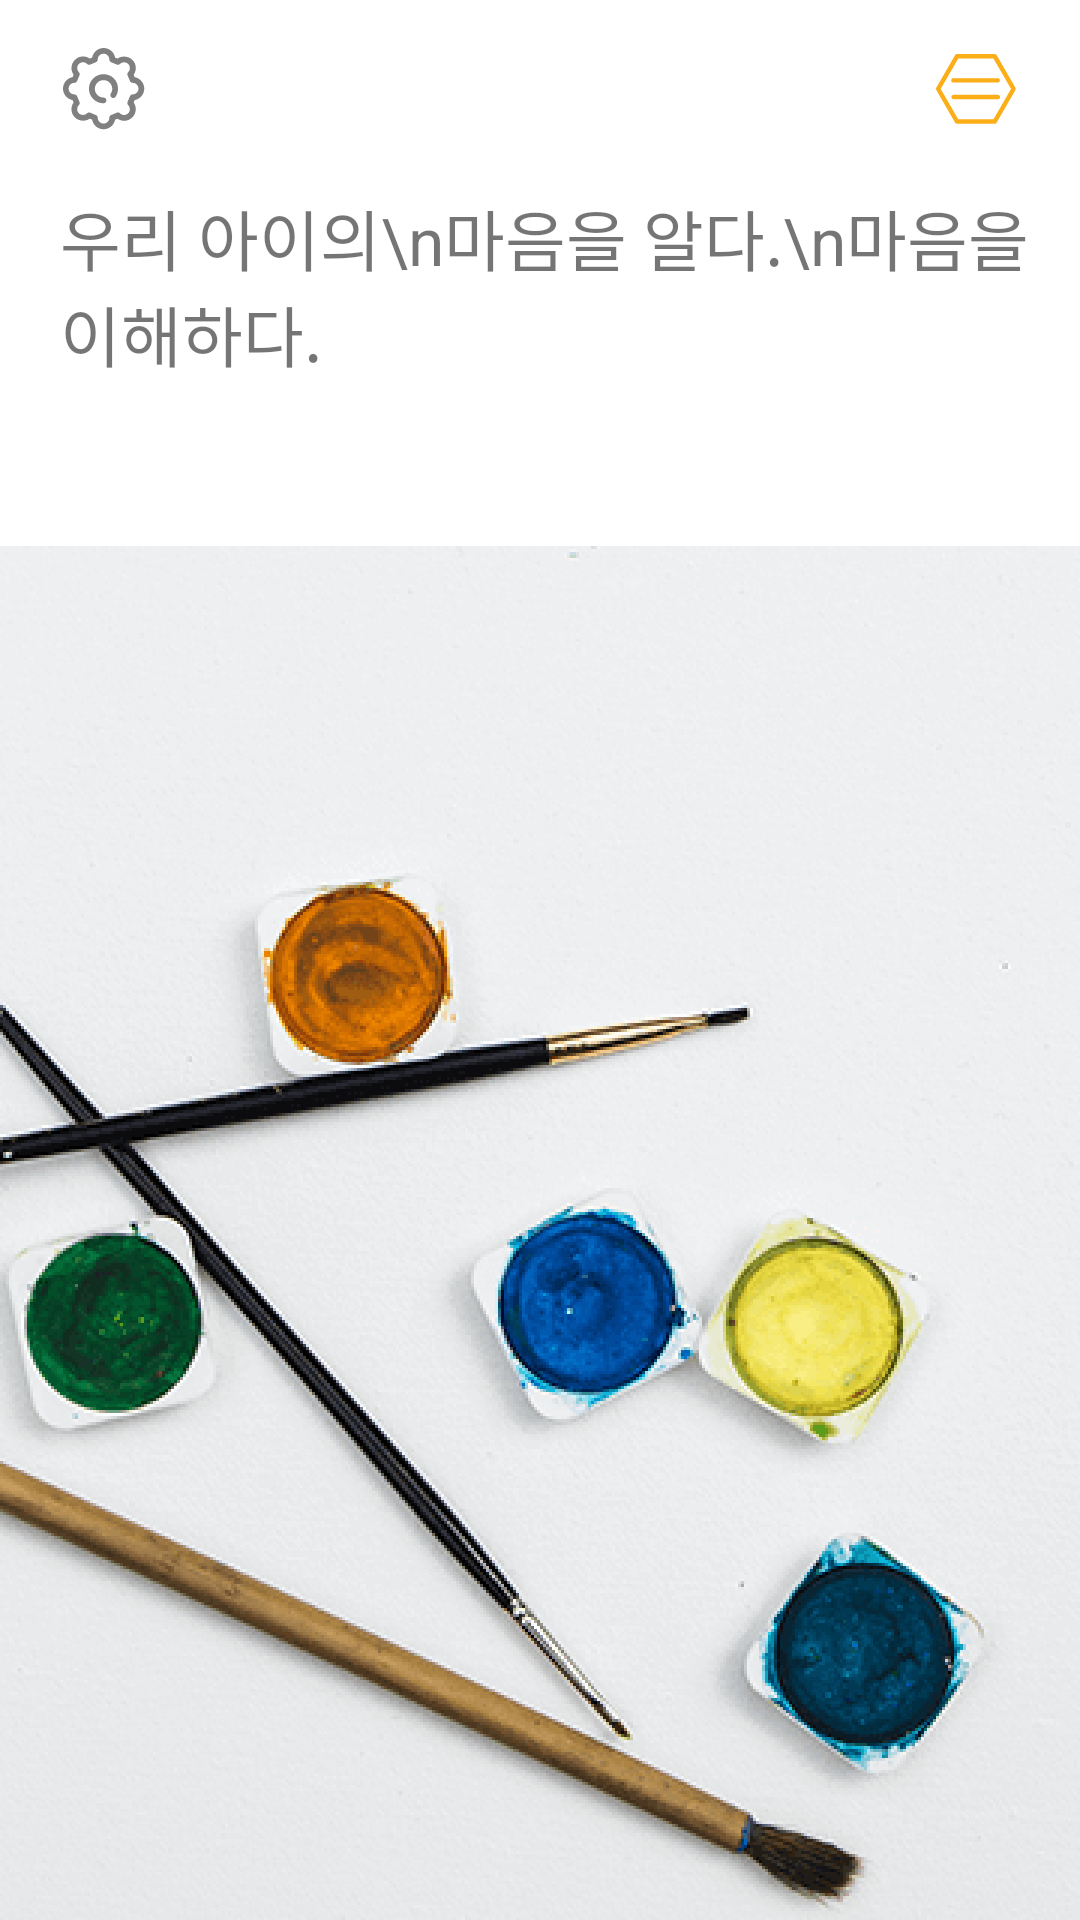

Write the Android layout XML for this screen, with the resource values it uses.
<!-- AndroidManifest.xml: activity theme NoActionBar -->
<!-- res/layout/activity_main.xml -->
<?xml version="1.0" encoding="utf-8"?>
<LinearLayout xmlns:android="http://schemas.android.com/apk/res/android"
    xmlns:app="http://schemas.android.com/apk/res-auto"
    xmlns:tools="http://schemas.android.com/tools"
    android:layout_width="match_parent"
    android:layout_height="match_parent"
    android:orientation="vertical"
    android:background="@drawable/backimage"
    tools:context="com.dropkick.soma.somaproject.ui.MainActivity">

    <android.support.design.widget.CoordinatorLayout
        android:layout_width="match_parent"
        android:layout_height="match_parent">

        <android.support.design.widget.AppBarLayout
            android:id="@+id/appBarLayout"
            android:layout_width="match_parent"
            android:layout_height="wrap_content">

            <android.support.design.widget.CollapsingToolbarLayout
                android:id="@+id/collapsingBar"
                android:layout_width="match_parent"
                android:layout_height="match_parent"
                app:layout_scrollFlags="exitUntilCollapsed|scroll">

                <LinearLayout
                    android:layout_width="match_parent"
                    android:layout_height="182dp"
                    android:background="@color/white"
                    app:layout_collapseMode="parallax">

                    <TextView
                        android:id="@+id/bannerTextView"
                        android:layout_width="match_parent"
                        android:layout_height="wrap_content"
                        android:layout_marginTop="63dp"
                        android:layout_marginBottom="30dp"
                        android:layout_marginLeft="20dp"
                        android:textSize="22sp"
                        android:background="@color/white"
                        android:text="우리 아이의\n마음을 알다.\n마음을 이해하다."/>
                </LinearLayout>

                <android.support.v7.widget.Toolbar
                    android:layout_width="match_parent"
                    android:layout_height="52dp"
                    app:layout_collapseMode="pin"/>

                <RelativeLayout
                    android:layout_width="match_parent"
                    android:layout_height="52dp"
                    android:background="@color/white"
                    app:layout_collapseMode="pin">

                    <ImageButton
                        android:layout_width="30dp"
                        android:layout_height="30dp"
                        android:background="@drawable/setting"
                        android:layout_alignParentLeft="true"
                        android:layout_marginTop="15dp"
                        android:layout_marginLeft="20dp"/>

                    <ImageButton
                        android:id="@+id/resultButton"
                        android:layout_width="30dp"
                        android:layout_height="30dp"
                        android:layout_marginTop="15dp"
                        android:layout_marginRight="20dp"
                        android:layout_alignParentRight="true"
                        android:background="@drawable/result"
                        />

                </RelativeLayout>


            </android.support.design.widget.CollapsingToolbarLayout>

        </android.support.design.widget.AppBarLayout>

        <android.support.v7.widget.RecyclerView
            android:id="@+id/recyclerView"
            android:layout_width="match_parent"
            android:layout_height="match_parent"
            android:layout_marginTop="15dp"
            app:layout_behavior="@string/appbar_scrolling_view_behavior">

        </android.support.v7.widget.RecyclerView>

    </android.support.design.widget.CoordinatorLayout>

</LinearLayout>
<!-- resources referenced by this layout -->
<resources>
  <color name="white">#ffffff</color>
  <!-- drawable backimage: png bitmap (drawable-hdpi, 391597 bytes) -->
  <!-- drawable result: png bitmap (drawable-hdpi, 1009 bytes) -->
  <!-- drawable setting: png bitmap (drawable-hdpi, 1276 bytes) -->
  <style name="NoActionBar" parent="Theme.AppCompat.Light.NoActionBar">
          <item name="android:windowActionBar">false</item>
          <item name="android:windowNoTitle">true</item>
          <item name="android:windowDrawsSystemBarBackgrounds">false</item>
      </style>
</resources>
